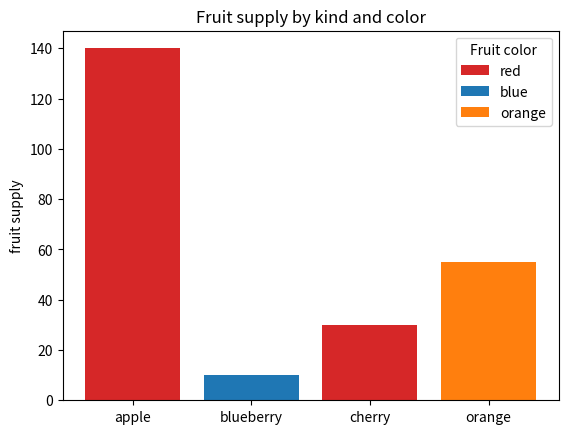
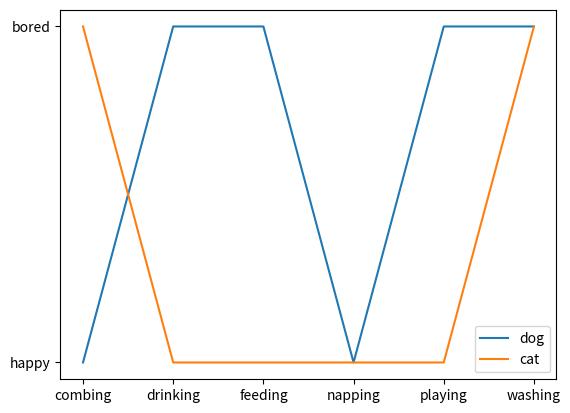

Here is the Python script that generated these plots, in order:
import matplotlib.pyplot as plt

fig, ax = plt.subplots()

fruits = ['apple', 'blueberry', 'cherry', 'orange']
counts = [140, 10, 30, 55]
bar_labels = ['red', 'blue', '_red', 'orange']
bar_colors = ['tab:red', 'tab:blue', 'tab:red', 'tab:orange']

ax.bar(fruits, counts, label=bar_labels, color=bar_colors)

ax.set_ylabel('fruit supply')
ax.set_title('Fruit supply by kind and color')
ax.legend(title='Fruit color')

plt.savefig('bars.png', bbox_inches='tight')

cat = ["bored", "happy", "happy", "happy", "happy", "bored"]
dog = ["happy", "bored", "bored", "happy", "bored", "bored"]
activity = ["combing", "drinking", "feeding", "napping", "playing", "washing"]

fig, ax = plt.subplots()
ax.plot(activity, dog, label="dog")
ax.plot(activity, cat, label="cat")
ax.legend()

plt.savefig('lines.png', bbox_inches='tight')
